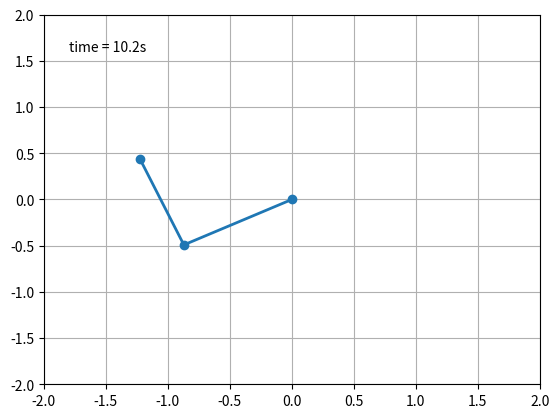

Python code for this plot: (Note: this script raises an exception after producing the figure.)
#!/usr/bin/env python
# -*- coding: utf-8 -*-

from numpy import sin, cos
import numpy as np
import matplotlib.pyplot as plt
import scipy.integrate as integrate
import matplotlib.animation as animation

G = 9.8  # acceleration due to gravity, in m/s^2
L1 = 1.0  # length of pendulum 1 in m
L2 = 1.0  # length of pendulum 2 in m
M1 = 1.0  # mass of pendulum 1 in kg
M2 = 1.0  # mass of pendulum 2 in kg


def derivs(state, t):

    dydx = np.zeros_like(state)
    dydx[0] = state[1]

    del_ = state[2] - state[0]
    den1 = (M1 + M2)*L1 - M2*L1*cos(del_)*cos(del_)
    dydx[1] = (M2*L1*state[1]*state[1]*sin(del_)*cos(del_) +
               M2*G*sin(state[2])*cos(del_) +
               M2*L2*state[3]*state[3]*sin(del_) -
               (M1 + M2)*G*sin(state[0]))/den1

    dydx[2] = state[3]

    den2 = (L2/L1)*den1
    dydx[3] = (-M2*L2*state[3]*state[3]*sin(del_)*cos(del_) +
               (M1 + M2)*G*sin(state[0])*cos(del_) -
               (M1 + M2)*L1*state[1]*state[1]*sin(del_) -
               (M1 + M2)*G*sin(state[2]))/den2

    return dydx

# create a time array from 0..100 sampled at 0.05 second steps
dt = 0.03
t = np.arange(0.0, 60, dt)

# th1 and th2 are the initial angles (degrees)
# w10 and w20 are the initial angular velocities (degrees per second)
th1 = 120.0
w1 = 0.0
th2 = -10.0
w2 = 0.0

# initial state
state = np.radians([th1, w1, th2, w2])

# integrate your ODE using scipy.integrate.
y = integrate.odeint(derivs, state, t)

x1 = L1*sin(y[:, 0])
y1 = -L1*cos(y[:, 0])

x2 = L2*sin(y[:, 2]) + x1
y2 = -L2*cos(y[:, 2]) + y1

fig = plt.figure()
ax = fig.add_subplot(111, autoscale_on=False, xlim=(-2, 2), ylim=(-2, 2))
ax.grid()

line, = ax.plot([], [], 'o-', lw=2)
time_template = 'time = %.1fs'
time_text = ax.text(0.05, 0.9, '', transform=ax.transAxes)


def init():
    line.set_data([], [])
    time_text.set_text('')
    return line, time_text


def animate(i):
    thisx = [0, x1[i], x2[i]]
    thisy = [0, y1[i], y2[i]]

    line.set_data(thisx, thisy)
    time_text.set_text(time_template % (i*dt))
    return line, time_text

ani = animation.FuncAnimation(fig, animate, np.arange(1, len(y)),
                              interval=25, blit=True, init_func=init)

ani.save('double_pendulum.mp4', fps=40, bitrate=3200)
#plt.show()